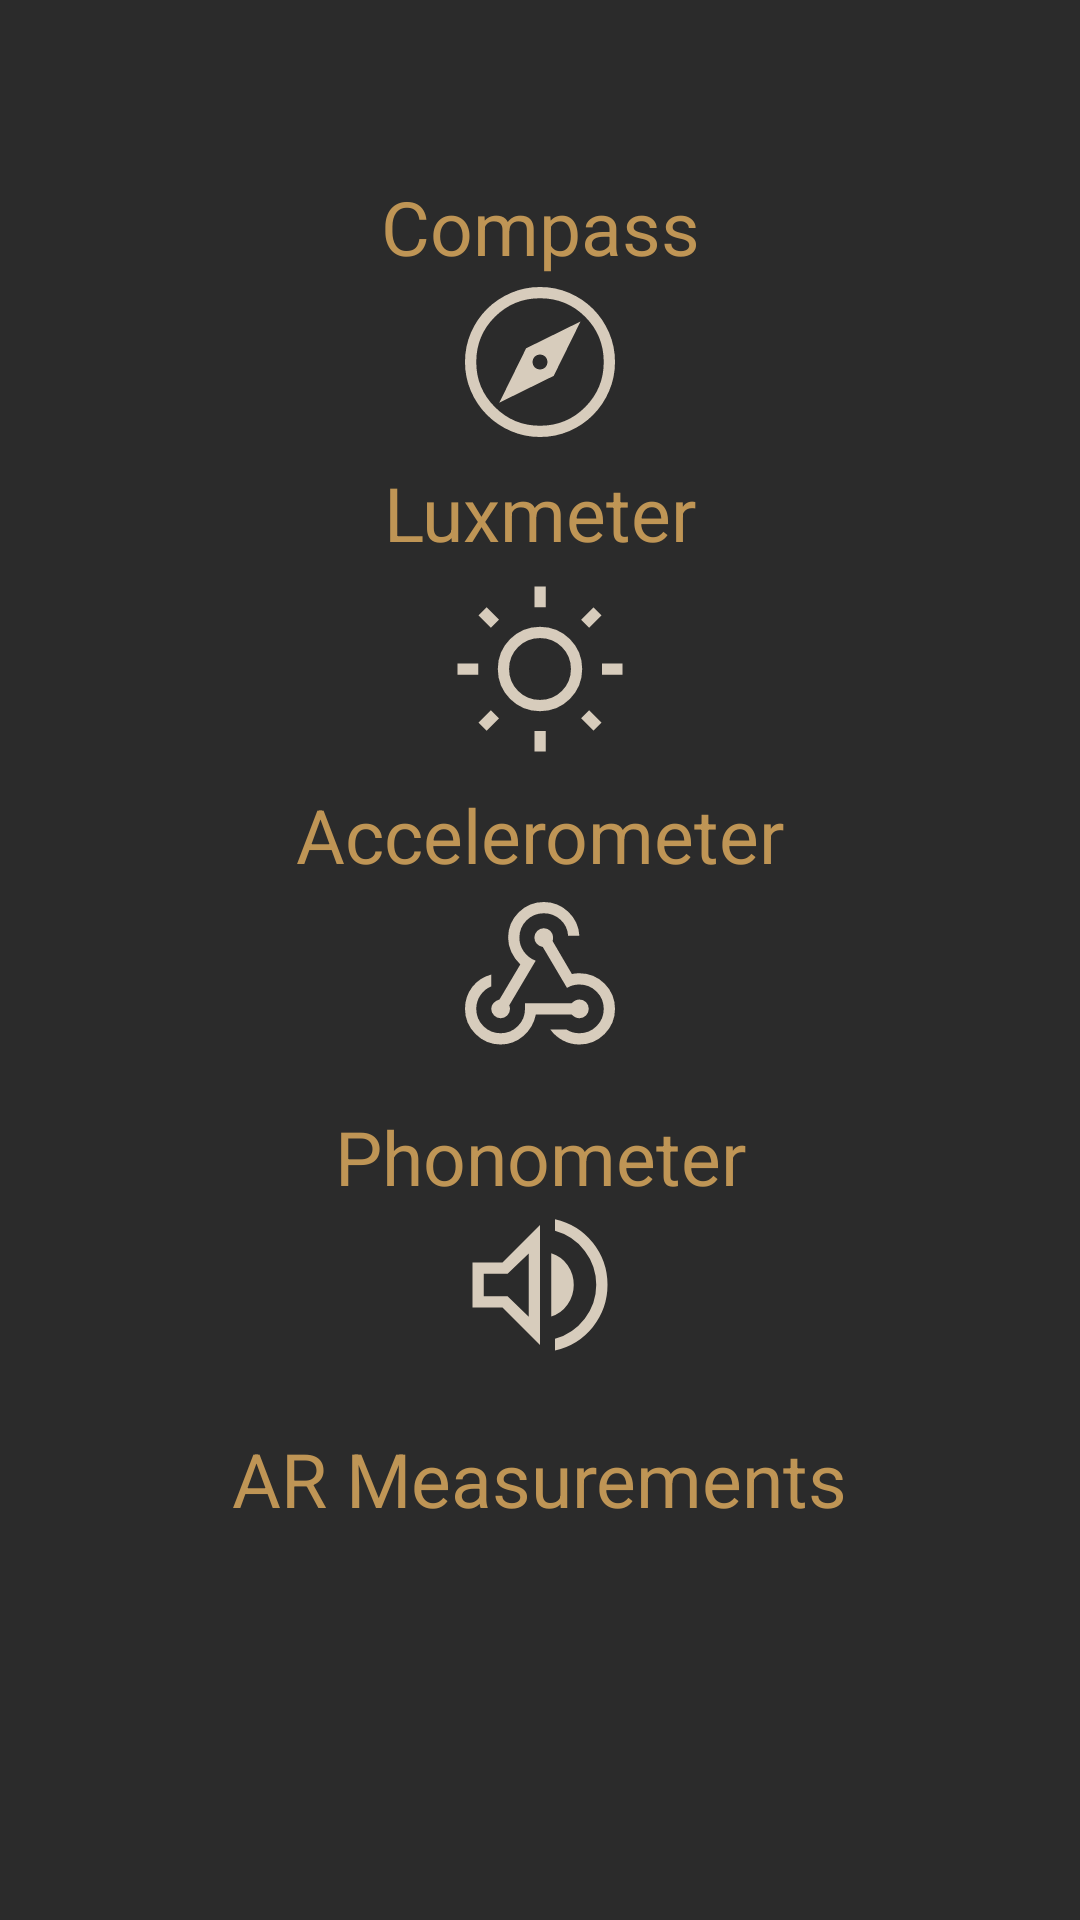

Android layout source for this screen:
<!-- AndroidManifest.xml: application theme Theme.Sensors -->
<!-- res/layout/activity_main.xml -->
<?xml version="1.0" encoding="utf-8"?>
<androidx.constraintlayout.widget.ConstraintLayout
    xmlns:android="http://schemas.android.com/apk/res/android"
    xmlns:app="http://schemas.android.com/apk/res-auto"
    xmlns:tools="http://schemas.android.com/tools"
    android:layout_width="match_parent"
    android:layout_height="match_parent"
    android:background="@color/primary"
    android:padding="5dp"
    tools:context=".MainActivity">

    <TextView
        android:layout_width="wrap_content"
        android:layout_height="wrap_content"
        android:text="@string/compassTitle"
        android:textSize="25sp"
        android:textColor="@color/secondaryOn"
        app:layout_constraintBottom_toBottomOf="parent"
        app:layout_constraintEnd_toEndOf="parent"
        app:layout_constraintHorizontal_bias="0.5"
        app:layout_constraintStart_toStartOf="parent"
        app:layout_constraintTop_toTopOf="parent"
        app:layout_constraintVertical_bias="0.09"/>

    <Button
        android:id="@+id/btnCompass"
        android:layout_width="60dp"
        android:layout_height="60dp"
        android:background="@drawable/btn_compass"
        android:backgroundTint="@color/secondary"
        app:layout_constraintEnd_toEndOf="parent"
        app:layout_constraintBottom_toBottomOf="parent"
        app:layout_constraintHorizontal_bias="0.5"
        app:layout_constraintStart_toStartOf="parent"
        app:layout_constraintTop_toTopOf="parent"
        app:layout_constraintVertical_bias="0.15"/>

    <TextView
        android:layout_width="wrap_content"
        android:layout_height="wrap_content"
        android:text="@string/luxmeterTitle"
        android:textSize="25sp"
        android:textColor="@color/secondaryOn"
        app:layout_constraintBottom_toBottomOf="parent"
        app:layout_constraintEnd_toEndOf="parent"
        app:layout_constraintHorizontal_bias="0.5"
        app:layout_constraintStart_toStartOf="parent"
        app:layout_constraintTop_toTopOf="parent"
        app:layout_constraintVertical_bias="0.25"/>

    <Button
        android:id="@+id/btnLuxmeter"
        android:layout_width="60dp"
        android:layout_height="60dp"
        android:background="@drawable/btn_luxmeter"
        android:backgroundTint="@color/secondary"
        app:layout_constraintBottom_toBottomOf="parent"
        app:layout_constraintEnd_toEndOf="parent"
        app:layout_constraintHorizontal_bias="0.5"
        app:layout_constraintStart_toStartOf="parent"
        app:layout_constraintTop_toTopOf="parent"
        app:layout_constraintVertical_bias="0.33"/>

    <TextView
        android:layout_width="wrap_content"
        android:layout_height="wrap_content"
        android:text="@string/accelerometerTitle"
        android:textSize="25sp"
        android:textColor="@color/secondaryOn"
        app:layout_constraintBottom_toBottomOf="parent"
        app:layout_constraintEnd_toEndOf="parent"
        app:layout_constraintHorizontal_bias="0.5"
        app:layout_constraintStart_toStartOf="parent"
        app:layout_constraintTop_toTopOf="parent"
        app:layout_constraintVertical_bias="0.43"/>

    <Button
        android:id="@+id/btnAccelerometer"
        android:layout_width="60dp"
        android:layout_height="60dp"
        android:background="@drawable/btn_accelerometer"
        android:backgroundTint="@color/secondary"
        app:layout_constraintBottom_toBottomOf="parent"
        app:layout_constraintEnd_toEndOf="parent"
        app:layout_constraintHorizontal_bias="0.5"
        app:layout_constraintStart_toStartOf="parent"
        app:layout_constraintTop_toTopOf="parent"
        app:layout_constraintVertical_bias="0.51"/>

    <TextView
        android:layout_width="wrap_content"
        android:layout_height="wrap_content"
        android:text="@string/phonometerTitle"
        android:textSize="25sp"
        android:textColor="@color/secondaryOn"
        app:layout_constraintBottom_toBottomOf="parent"
        app:layout_constraintEnd_toEndOf="parent"
        app:layout_constraintHorizontal_bias="0.5"
        app:layout_constraintStart_toStartOf="parent"
        app:layout_constraintTop_toTopOf="parent"
        app:layout_constraintVertical_bias="0.61"/>

    <Button
        android:id="@+id/btnPhonometer"
        android:layout_width="60dp"
        android:layout_height="60dp"
        android:background="@drawable/btn_phonometer"
        android:backgroundTint="@color/secondary"
        app:layout_constraintBottom_toBottomOf="parent"
        app:layout_constraintEnd_toEndOf="parent"
        app:layout_constraintHorizontal_bias="0.5"
        app:layout_constraintStart_toStartOf="parent"
        app:layout_constraintTop_toTopOf="parent"
        app:layout_constraintVertical_bias="0.69"/>

    <TextView
        android:layout_width="wrap_content"
        android:layout_height="wrap_content"
        android:text="@string/arMeasurementsTitle"
        android:textSize="25sp"
        android:textColor="@color/secondaryOn"
        app:layout_constraintBottom_toBottomOf="parent"
        app:layout_constraintEnd_toEndOf="parent"
        app:layout_constraintHorizontal_bias="0.5"
        app:layout_constraintStart_toStartOf="parent"
        app:layout_constraintTop_toTopOf="parent"
        app:layout_constraintVertical_bias="0.79"/>

    <Button
        android:id="@+id/btnARMeasurements"
        android:layout_width="60dp"
        android:layout_height="60dp"
        android:background="@drawable/btn_ar_measurements"
        android:backgroundTint="@color/secondary"
        app:layout_constraintBottom_toBottomOf="parent"
        app:layout_constraintEnd_toEndOf="parent"
        app:layout_constraintHorizontal_bias="0.5"
        app:layout_constraintStart_toStartOf="parent"
        app:layout_constraintTop_toTopOf="parent"
        app:layout_constraintVertical_bias="0.88"/>
</androidx.constraintlayout.widget.ConstraintLayout>
<!-- resources referenced by this layout -->
<resources>
  <color name="primary">#2B2B2B</color>
  <color name="secondary">#D7CCBC</color>
  <color name="secondaryOn">#BF9555</color>
  <!-- drawable btn_luxmeter (drawable) -->
  <vector xmlns:android="http://schemas.android.com/apk/res/android"
      android:width="48dp"
      android:height="48dp"
      android:viewportWidth="48"
      android:viewportHeight="48">
      <path
          android:fillColor="@android:color/white"
          android:pathData="M22.5,7.5V2H25.5V7.5ZM22.5,46V40.5H25.5V46ZM40.5,25.5V22.5H46V25.5ZM2,25.5V22.5H7.5V25.5ZM37.1,13 L34.95,10.85 38.25,7.55 40.4,9.7ZM9.75,40.45 L7.6,38.3 10.9,35 13.05,37.15ZM38.25,40.45 L34.95,37.15 37.1,35 40.4,38.3ZM10.9,13 L7.6,9.7 9.75,7.55 13.05,10.85ZM24,35.25Q19.3,35.25 16.025,31.975Q12.75,28.7 12.75,24Q12.75,19.3 16.025,16.025Q19.3,12.75 24,12.75Q28.7,12.75 31.975,16.025Q35.25,19.3 35.25,24Q35.25,28.7 31.975,31.975Q28.7,35.25 24,35.25ZM24,32.25Q27.45,32.25 29.85,29.85Q32.25,27.45 32.25,24Q32.25,20.55 29.85,18.15Q27.45,15.75 24,15.75Q20.55,15.75 18.15,18.15Q15.75,20.55 15.75,24Q15.75,27.45 18.15,29.85Q20.55,32.25 24,32.25ZM24,24Q24,24 24,24Q24,24 24,24Q24,24 24,24Q24,24 24,24Q24,24 24,24Q24,24 24,24Q24,24 24,24Q24,24 24,24Z"/>
  </vector>
  <!-- drawable btn_phonometer (drawable) -->
  <vector xmlns:android="http://schemas.android.com/apk/res/android"
      android:width="48dp"
      android:height="48dp"
      android:viewportWidth="48"
      android:viewportHeight="48"
      android:autoMirrored="true">
      <path
          android:fillColor="@android:color/white"
          android:pathData="M28,41.45V38.35Q32.85,36.95 35.925,32.975Q39,29 39,23.95Q39,18.9 35.95,14.9Q32.9,10.9 28,9.55V6.45Q34.2,7.85 38.1,12.725Q42,17.6 42,23.95Q42,30.3 38.1,35.175Q34.2,40.05 28,41.45ZM6,30V18H14L24,8V40L14,30ZM27,32.4V15.55Q29.75,16.4 31.375,18.75Q33,21.1 33,24Q33,26.85 31.35,29.2Q29.7,31.55 27,32.4ZM21,15.6 L15.35,21H9V27H15.35L21,32.45ZM16.3,24Z"/>
  </vector>
  <string name="accelerometerTitle">Accelerometer</string>
  <string name="arMeasurementsTitle">AR Measurements</string>
  <string name="compassTitle">Compass</string>
  <string name="luxmeterTitle">Luxmeter</string>
  <string name="phonometerTitle">Phonometer</string>
  <style name="Theme.Sensors" parent="Theme.AppCompat.Light.NoActionBar">
          
          <item name="colorPrimary">@color/primary</item>
          <item name="colorPrimaryVariant">@color/primaryVariant</item>
          <item name="colorOnPrimary">@color/primaryOn</item>
          
          <item name="colorSecondary">@color/secondary</item>
          <item name="colorSecondaryVariant">@color/secondaryVariant</item>
          <item name="colorOnSecondary">@color/secondaryOn</item>
          
          <item name="android:statusBarColor">?attr/colorPrimary</item>
          
          <item name="android:windowFullscreen">true</item>
      </style>
  <color name="primaryVariant">#A4A4A4</color>
  <color name="primaryOn">#D1D3D5</color>
  <color name="secondaryVariant">#B19D88</color>
</resources>
